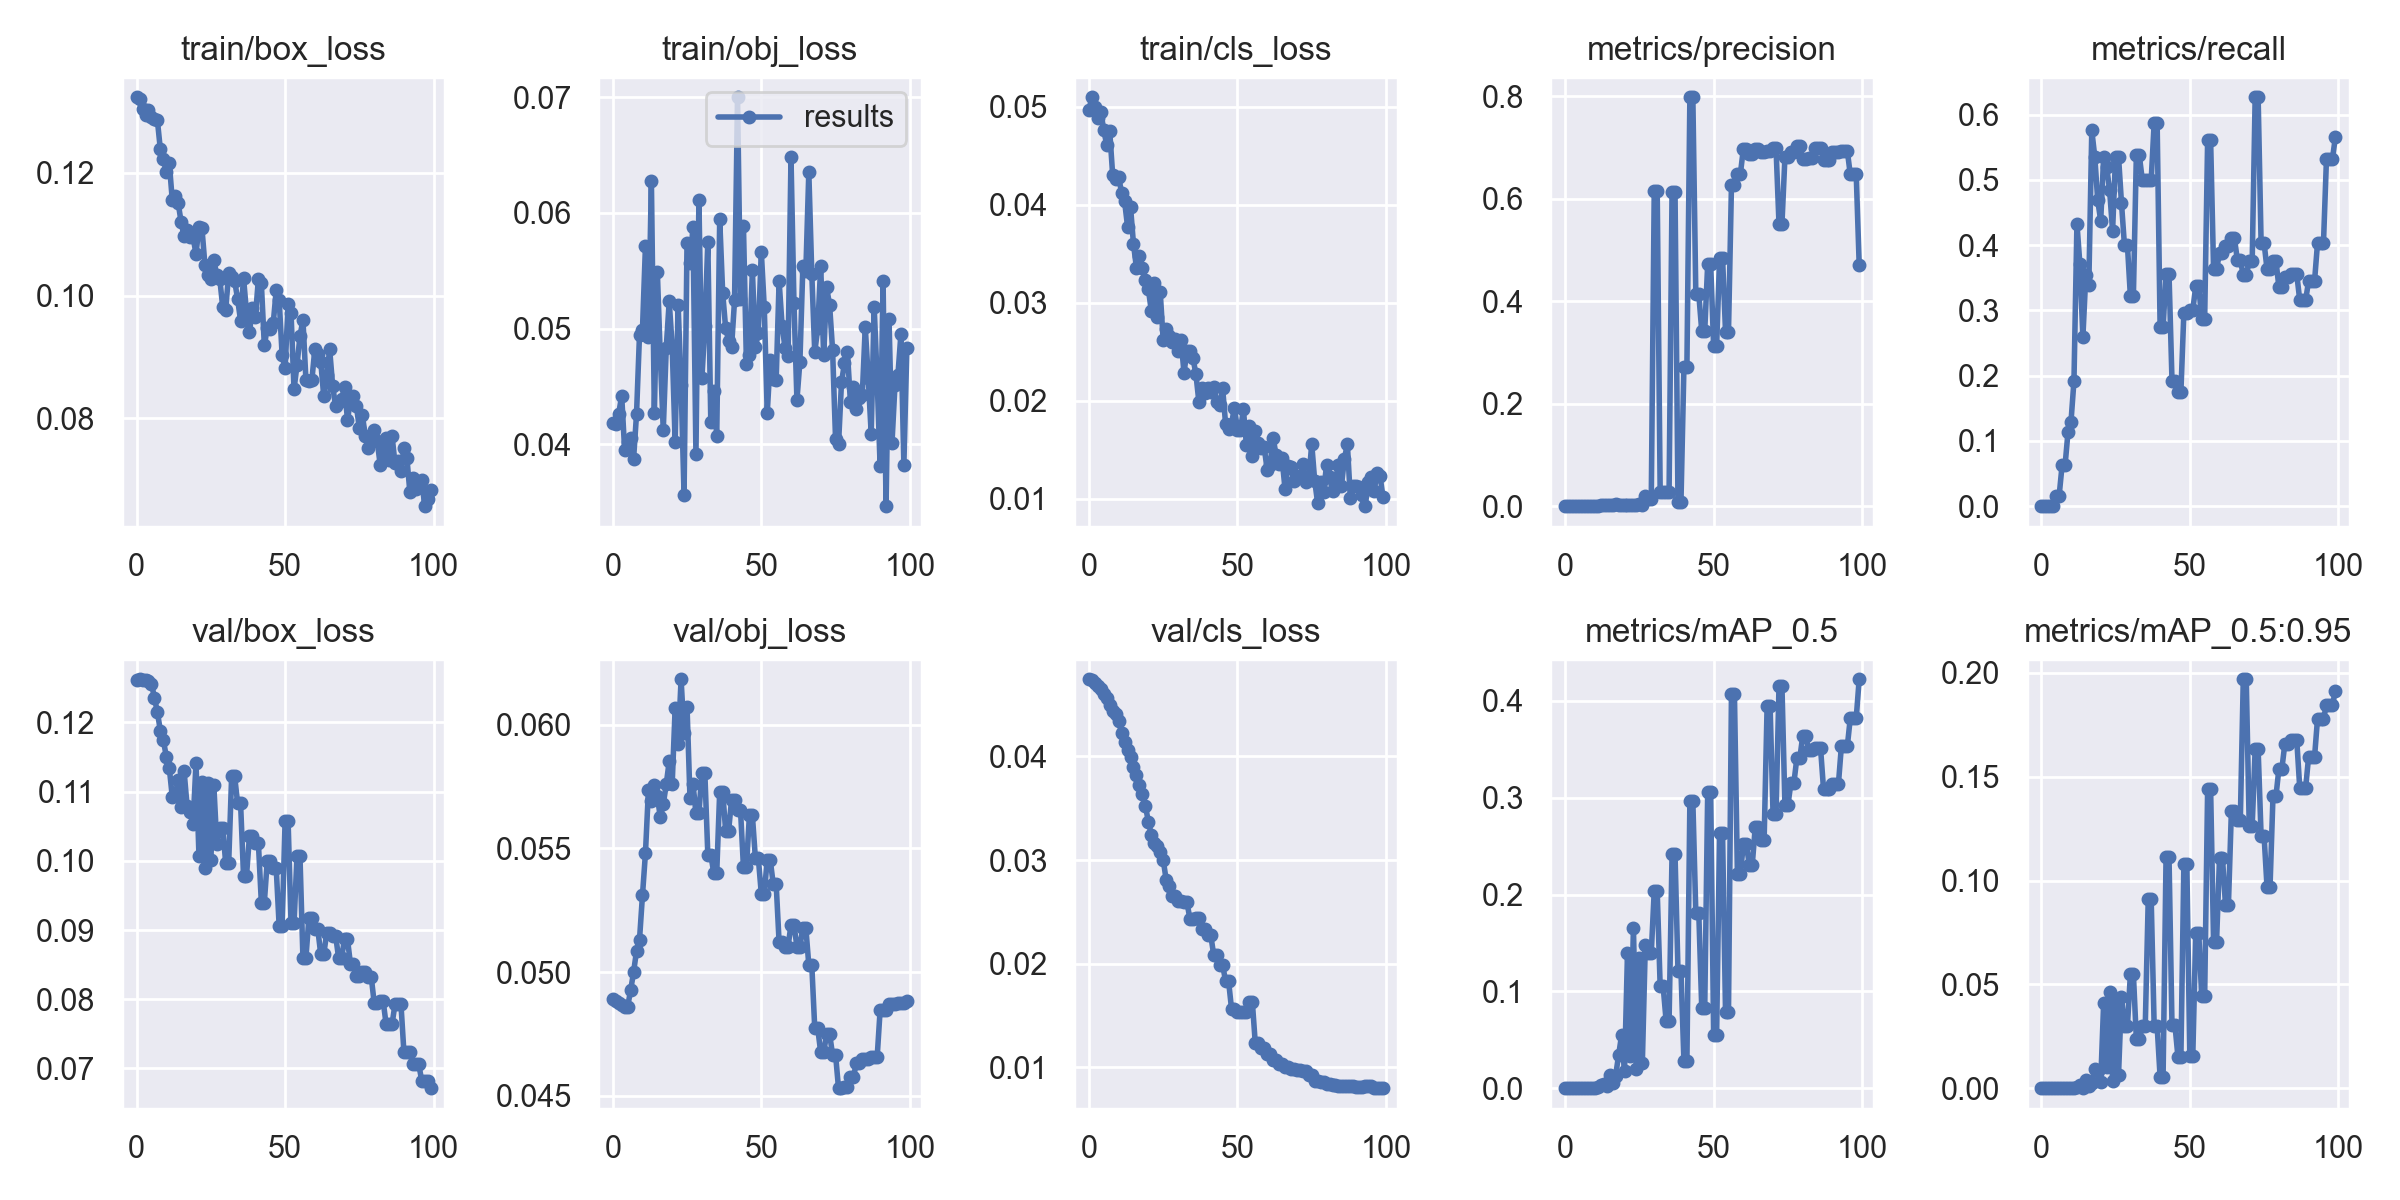

Values plotted in this chart, from the file beside it:
epoch, train/box_loss, train/obj_loss, train/cls_loss, metrics/precision, metrics/recall, metrics/mAP_0.5, metrics/mAP_0.5:0.95, val/box_loss, val/obj_loss, val/cls_loss, x/lr0, x/lr1, x/lr2
0, 0.1323, 0.04186, 0.04968, 0, 0, 0, 0, 0.1262, 0.04891, 0.04746, 0.1, 0, 0
1, 0.1321, 0.04176, 0.05095, 0, 0, 0, 0, 0.1262, 0.04884, 0.04735, 0.0991, 9.901e-05, 9.901e-05
2, 0.1304, 0.04264, 0.04998, 0, 0, 0, 0, 0.1261, 0.04877, 0.04713, 0.0982, 0.000196, 0.000196
3, 0.1295, 0.0442, 0.0488, 0, 0, 0, 0, 0.1261, 0.04867, 0.04685, 0.09729, 0.0002911, 0.0002911
4, 0.1302, 0.03948, 0.04946, 0, 0, 0, 0, 0.1259, 0.0486, 0.04651, 0.09638, 0.0003842, 0.0003842
5, 0.1291, 0.04023, 0.04759, 8.9031e-05, 0.01562, 4.7423e-05, 4.7423e-06, 0.1256, 0.0486, 0.04601, 0.09548, 0.0004752, 0.0004752
6, 0.1288, 0.04052, 0.04608, 8.7443e-05, 0.01562, 4.6804e-05, 4.6804e-06, 0.1236, 0.04926, 0.04563, 0.09456, 0.0005644, 0.0005644
7, 0.1286, 0.03871, 0.04747, 0.000347, 0.0625, 0.0002251, 3.7214e-05, 0.1215, 0.04999, 0.04493, 0.09365, 0.0006515, 0.0006515
8, 0.1238, 0.04261, 0.04297, 0.000338, 0.0625, 0.0002565, 5.0648e-05, 0.1188, 0.05086, 0.04441, 0.09274, 0.0007366, 0.0007366
9, 0.1223, 0.04946, 0.04263, 0.0005131, 0.1138, 0.0004294, 7.3635e-05, 0.1175, 0.05131, 0.04407, 0.09182, 0.0008198, 0.0008198
10, 0.1201, 0.04989, 0.0428, 0.0005945, 0.1295, 0.0005756, 0.0001559, 0.1151, 0.0531, 0.04345, 0.0909, 0.000901, 0.000901
11, 0.1217, 0.0571, 0.04122, 0.0009321, 0.192, 0.0009116, 0.000129, 0.1135, 0.0548, 0.04229, 0.08998, 0.0009802, 0.0009802
12, 0.1157, 0.04923, 0.04033, 0.002366, 0.433, 0.003348, 0.0007753, 0.1093, 0.05734, 0.04142, 0.08906, 0.001057, 0.001057
13, 0.1163, 0.06278, 0.03777, 0.002064, 0.3705, 0.004529, 0.001327, 0.1095, 0.05692, 0.04067, 0.08813, 0.001133, 0.001133
14, 0.1151, 0.04269, 0.03978, 0.0015, 0.2589, 0.001869, 0.0002508, 0.1116, 0.05754, 0.03995, 0.08721, 0.001206, 0.001206
15, 0.1119, 0.05492, 0.03596, 0.002306, 0.3549, 0.01388, 0.003706, 0.1078, 0.05711, 0.03894, 0.08628, 0.001277, 0.001277
16, 0.1097, 0.04761, 0.03354, 0.001921, 0.3393, 0.005365, 0.0009275, 0.1129, 0.05626, 0.03822, 0.08535, 0.001347, 0.001347
17, 0.1108, 0.04123, 0.03476, 0.003552, 0.5759, 0.01292, 0.002279, 0.1079, 0.05678, 0.03722, 0.08441, 0.001414, 0.001414
18, 0.1095, 0.04832, 0.03351, 0.00314, 0.5357, 0.03384, 0.009402, 0.1071, 0.05759, 0.03637, 0.08348, 0.001479, 0.001479
19, 0.1095, 0.05234, 0.03234, 0.00269, 0.4688, 0.0546, 0.00806, 0.1053, 0.05852, 0.03524, 0.08254, 0.001543, 0.001543
20, 0.1068, 0.04847, 0.03139, 0.002511, 0.4375, 0.01775, 0.002908, 0.1141, 0.05759, 0.03372, 0.0816, 0.001604, 0.001604
21, 0.1113, 0.04017, 0.02914, 0.00312, 0.5357, 0.1395, 0.04122, 0.1007, 0.06066, 0.03245, 0.08066, 0.001663, 0.001663
22, 0.111, 0.05207, 0.03201, 0.003026, 0.5201, 0.0337, 0.01035, 0.1114, 0.0592, 0.03161, 0.07972, 0.001721, 0.001721
23, 0.105, 0.0451, 0.02859, 0.003006, 0.4844, 0.1657, 0.04616, 0.0989, 0.06183, 0.03131, 0.07878, 0.001776, 0.001776
24, 0.1033, 0.03564, 0.03107, 0.002991, 0.4219, 0.01956, 0.00343, 0.1112, 0.05965, 0.03081, 0.07783, 0.00183, 0.00183
25, 0.1027, 0.05742, 0.02616, 0.003598, 0.5357, 0.1349, 0.04219, 0.1002, 0.06073, 0.03002, 0.07688, 0.001881, 0.001881
26, 0.1058, 0.05563, 0.02736, 0.003113, 0.5357, 0.02602, 0.006402, 0.1109, 0.05702, 0.02809, 0.07593, 0.001931, 0.001931
27, 0.1033, 0.05874, 0.02661, 0.02018, 0.4643, 0.1482, 0.0441, 0.1024, 0.05762, 0.02748, 0.07498, 0.001978, 0.001978
28, 0.1027, 0.03914, 0.02597, 0.01315, 0.3996, 0.1395, 0.02996, 0.1048, 0.05643, 0.02652, 0.07402, 0.002024, 0.002024
29, 0.09812, 0.06113, 0.02632, 0.01315, 0.3996, 0.1395, 0.02996, 0.1048, 0.05643, 0.02652, 0.07307, 0.002067, 0.002067
30, 0.09774, 0.04568, 0.02503, 0.6148, 0.3214, 0.2036, 0.05511, 0.09966, 0.05804, 0.02601, 0.07211, 0.002109, 0.002109
31, 0.1037, 0.05023, 0.02619, 0.6148, 0.3214, 0.2036, 0.05511, 0.09966, 0.05804, 0.02601, 0.07115, 0.002149, 0.002149
32, 0.1031, 0.05746, 0.02287, 0.02757, 0.5376, 0.1051, 0.0237, 0.1123, 0.05475, 0.02591, 0.07019, 0.002186, 0.002186
33, 0.1025, 0.04195, 0.02503, 0.02757, 0.5376, 0.1051, 0.0237, 0.1123, 0.05475, 0.02591, 0.06922, 0.002222, 0.002222
34, 0.09947, 0.04461, 0.02505, 0.02858, 0.5, 0.06968, 0.02986, 0.1084, 0.05401, 0.02432, 0.06826, 0.002256, 0.002256
35, 0.09594, 0.0407, 0.02438, 0.02858, 0.5, 0.06968, 0.02986, 0.1084, 0.05401, 0.02432, 0.06729, 0.002287, 0.002287
36, 0.1029, 0.05946, 0.02274, 0.6139, 0.5, 0.2415, 0.0909, 0.09784, 0.05729, 0.02439, 0.06632, 0.002317, 0.002317
37, 0.0973, 0.05309, 0.01992, 0.6139, 0.5, 0.2415, 0.0909, 0.09784, 0.05729, 0.02439, 0.06535, 0.002345, 0.002345
38, 0.09402, 0.05002, 0.02129, 0.008008, 0.5876, 0.121, 0.02984, 0.1036, 0.05572, 0.02337, 0.06437, 0.00237, 0.00237
39, 0.098, 0.04896, 0.02074, 0.008008, 0.5876, 0.121, 0.02984, 0.1036, 0.05572, 0.02337, 0.06339, 0.002394, 0.002394
40, 0.09655, 0.04843, 0.02134, 0.2727, 0.2746, 0.02778, 0.005389, 0.1026, 0.05696, 0.02277, 0.06242, 0.002416, 0.002416
41, 0.1027, 0.05244, 0.02091, 0.2727, 0.2746, 0.02778, 0.005389, 0.1026, 0.05696, 0.02277, 0.06144, 0.002436, 0.002436
42, 0.102, 0.06999, 0.02141, 0.7985, 0.3552, 0.2963, 0.1112, 0.09397, 0.05656, 0.02085, 0.06045, 0.002454, 0.002454
43, 0.09188, 0.05257, 0.01987, 0.7985, 0.3552, 0.2963, 0.1112, 0.09397, 0.05656, 0.02085, 0.05947, 0.002469, 0.002469
44, 0.09469, 0.05882, 0.01954, 0.4138, 0.1925, 0.1809, 0.03033, 0.1, 0.05423, 0.01988, 0.05848, 0.002483, 0.002483
45, 0.09455, 0.04695, 0.02129, 0.4138, 0.1925, 0.1809, 0.03033, 0.1, 0.05423, 0.01988, 0.05749, 0.002495, 0.002495
46, 0.09548, 0.04775, 0.01764, 0.3419, 0.1754, 0.08235, 0.01517, 0.09895, 0.05634, 0.01832, 0.0565, 0.002505, 0.002505
47, 0.1009, 0.05505, 0.01715, 0.3419, 0.1754, 0.08235, 0.01517, 0.09895, 0.05634, 0.01832, 0.05551, 0.002513, 0.002513
48, 0.09929, 0.04841, 0.01766, 0.473, 0.2968, 0.3061, 0.1078, 0.09056, 0.05462, 0.01565, 0.05452, 0.002519, 0.002519
49, 0.09024, 0.04959, 0.0193, 0.473, 0.2968, 0.3061, 0.1078, 0.09056, 0.05462, 0.01565, 0.05352, 0.002523, 0.002523
50, 0.08812, 0.05665, 0.01703, 0.3126, 0.3005, 0.05539, 0.01538, 0.1058, 0.05317, 0.01531, 0.05253, 0.002525, 0.002525
51, 0.09867, 0.05185, 0.017, 0.3126, 0.3005, 0.05539, 0.01538, 0.1058, 0.05317, 0.01531, 0.05153, 0.002525, 0.002525
52, 0.09709, 0.04269, 0.01911, 0.4848, 0.3373, 0.2632, 0.0749, 0.09096, 0.05455, 0.0153, 0.05052, 0.002523, 0.002523
53, 0.08473, 0.04728, 0.01551, 0.4848, 0.3373, 0.2632, 0.0749, 0.09096, 0.05455, 0.0153, 0.04952, 0.002519, 0.002519
54, 0.08867, 0.04561, 0.01744, 0.341, 0.287, 0.07881, 0.04424, 0.1007, 0.05358, 0.01633, 0.04851, 0.002513, 0.002513
55, 0.09337, 0.04551, 0.01441, 0.341, 0.287, 0.07881, 0.04424, 0.1007, 0.05358, 0.01633, 0.0475, 0.002505, 0.002505
56, 0.09604, 0.05409, 0.0169, 0.6268, 0.5619, 0.4075, 0.1443, 0.08596, 0.0512, 0.01231, 0.0465, 0.002495, 0.002495
57, 0.08633, 0.05026, 0.01565, 0.6268, 0.5619, 0.4075, 0.1443, 0.08596, 0.0512, 0.01231, 0.04548, 0.002484, 0.002484
58, 0.08611, 0.04832, 0.01515, 0.6488, 0.363, 0.2215, 0.0704, 0.09174, 0.05102, 0.01186, 0.04447, 0.00247, 0.00247
59, 0.0862, 0.04759, 0.01523, 0.6488, 0.363, 0.2215, 0.0704, 0.09174, 0.05102, 0.01186, 0.04345, 0.002454, 0.002454
... 40 more rows
